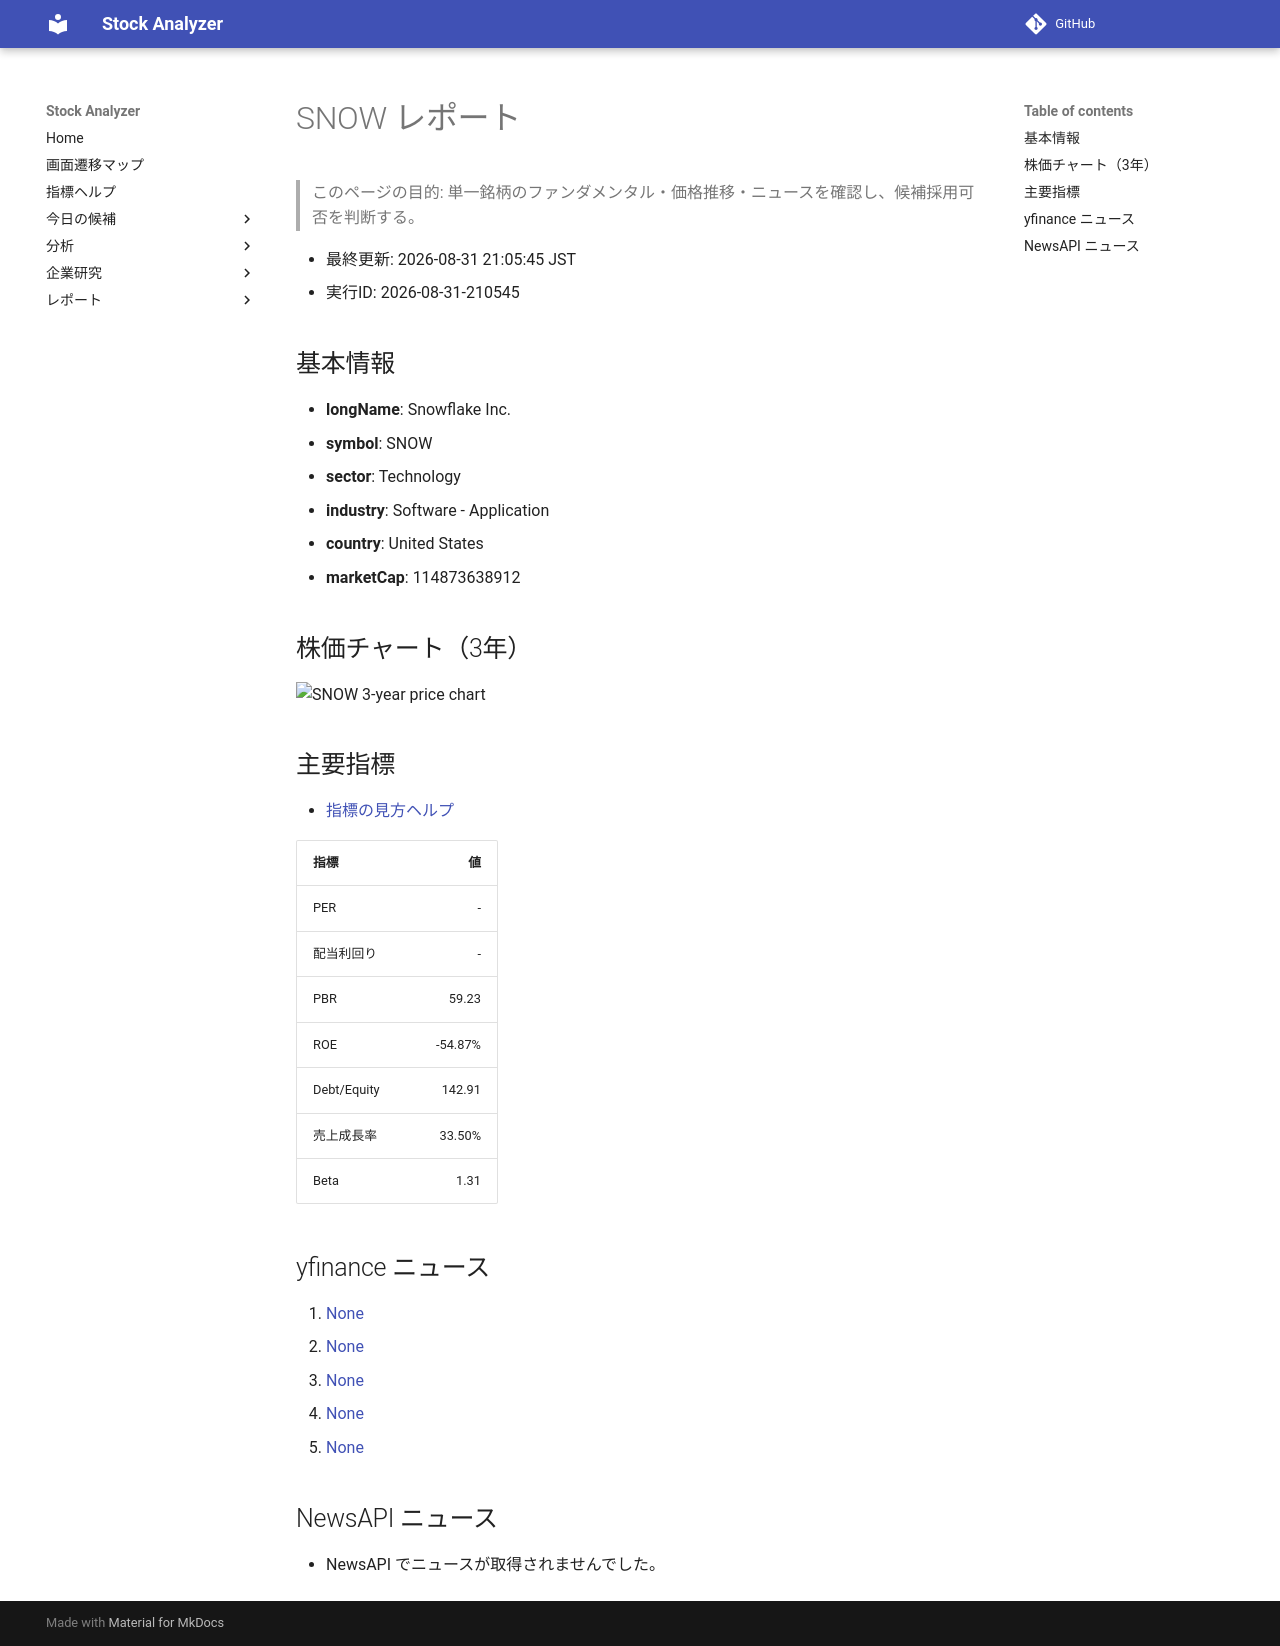

repository: Yumi-note/Making-APP · page: reports/2026-08-31/210545/SNOW/index.html · generator: mkdocs

# SNOW レポート

> このページの目的: 単一銘柄のファンダメンタル・価格推移・ニュースを確認し、候補採用可否を判断する。

- 最終更新: 2026-08-31 21:05:45 JST
- 実行ID: 2026-08-31-210545

## 基本情報

- **longName**: Snowflake Inc.
- **symbol**: SNOW
- **sector**: Technology
- **industry**: Software - Application
- **country**: United States
- **marketCap**: 114873638912

## 株価チャート（3年）

![SNOW 3-year price chart](SNOW_3y.png)

## 主要指標

- [指標の見方ヘルプ](../../../../indicators.md)

| 指標 | 値 |
|---|---:|
| PER | - |
| 配当利回り | - |
| PBR | 59.23 |
| ROE | -54.87% |
| Debt/Equity | 142.91 |
| 売上成長率 | 33.50% |
| Beta | 1.31 |

## yfinance ニュース

1. [None](None)
2. [None](None)
3. [None](None)
4. [None](None)
5. [None](None)

## NewsAPI ニュース

- NewsAPI でニュースが取得されませんでした。
